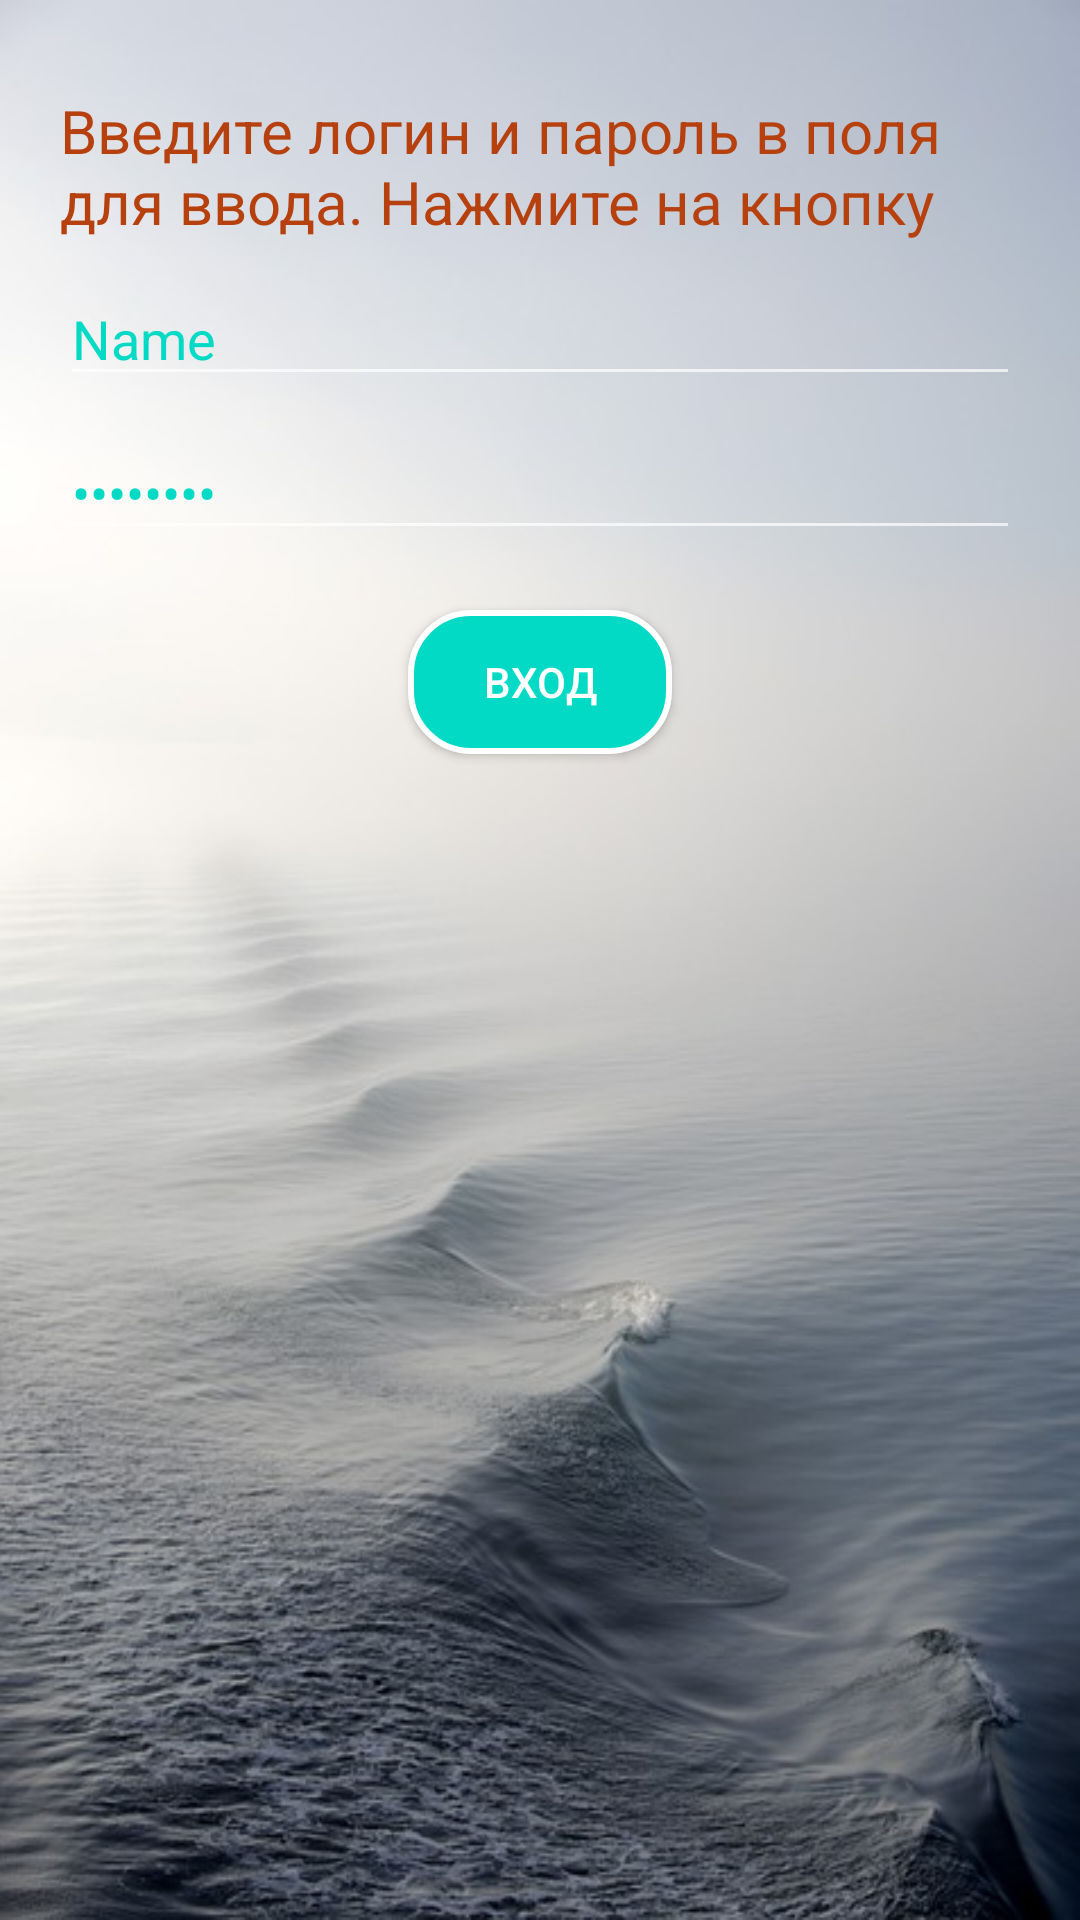

Here is an Android app screen rendered from its layout file. Give the layout XML and the strings, colors and styles it references.
<!-- AndroidManifest.xml: application theme Theme.AppCompat.NoActionBar -->
<!-- res/layout/layout_name.xml -->
<?xml version="1.0" encoding="utf-8"?>
<LinearLayout xmlns:android="http://schemas.android.com/apk/res/android"
    android:layout_width="match_parent"
    android:layout_height="match_parent"
    android:background="@drawable/background_main"
    android:orientation="vertical" >

    <TextView
        android:id="@+id/textView2"
        android:layout_width="match_parent"
        android:layout_height="wrap_content"
        android:layout_gravity="center_horizontal"
        android:layout_marginTop="30dp"
        android:layout_marginLeft="20dp"
        android:layout_marginRight="20dp"
        android:textSize="20dp"
        android:textColor="@color/brown"
        android:text="@string/text_name_layout" />

    <EditText
        android:id="@+id/editTextPersonName"
        android:layout_width="match_parent"
        android:layout_height="wrap_content"
        android:layout_marginLeft="20dp"
        android:layout_marginRight="20dp"
        android:layout_marginTop="10dp"
        android:textColor="@color/teal_200"
        android:ems="10"
        android:inputType="textPersonName"
        android:text="Name" />

    <EditText
        android:id="@+id/editTextPassword"
        android:layout_width="match_parent"
        android:layout_height="wrap_content"
        android:layout_marginLeft="20dp"
        android:layout_marginRight="20dp"
        android:layout_marginTop="10dp"
        android:textColor="@color/teal_200"
        android:ems="10"
        android:text="Password"
        android:inputType="textPassword" />

    <Button
        android:id="@+id/button_enter"
        android:layout_width="wrap_content"
        android:layout_height="wrap_content"
        android:layout_gravity="center_horizontal"
        android:layout_marginTop="20dp"
        android:background="@drawable/style_button_view"
        android:text="@string/button1" />

    <TextView
        android:id="@+id/textView3"
        android:layout_width="match_parent"
        android:layout_height="wrap_content"
        android:textColor="@color/teal_200"
        android:textSize="20dp"
        android:layout_marginLeft="20dp"
        android:layout_marginRight="20dp"
        android:layout_marginTop="10dp"
        android:text="" />

</LinearLayout>
<!-- resources referenced by this layout -->
<resources>
  <color name="brown">#b7410e</color>
  <color name="teal_200">#FF03DAC5</color>
  <!-- drawable background_main: jpg bitmap (drawable, 53770 bytes) -->
  <!-- drawable style_button_view (drawable) -->
  <?xml version="1.0" encoding="utf-8"?>
  <selector xmlns:android="http://schemas.android.com/apk/res/android">
      <item android:state_pressed="false" android:drawable="@drawable/style_button"/>
      <item android:state_pressed="true" android:drawable="@drawable/style_button_press"/>
  </selector>
  <string name="button1">Вход</string>
  <string name="text_name_layout">Введите логин и пароль в поля для ввода. Нажмите на кнопку</string>
  <!-- drawable style_button (drawable) -->
  <?xml version="1.0" encoding="utf-8"?>
  <shape xmlns:android="http://schemas.android.com/apk/res/android">
      <stroke android:width="2dp" android:color="@color/white"/>
      <corners android:radius="20dp"/>
      <solid android:color="@color/teal_200"/>
  
  </shape>
  <!-- drawable style_button_press (drawable) -->
  <?xml version="1.0" encoding="utf-8"?>
  <shape xmlns:android="http://schemas.android.com/apk/res/android">
      <corners android:radius="20dp"/>
      <solid android:color="@color/brown" />
  </shape>
  <color name="white">#FFFFFFFF</color>
</resources>
